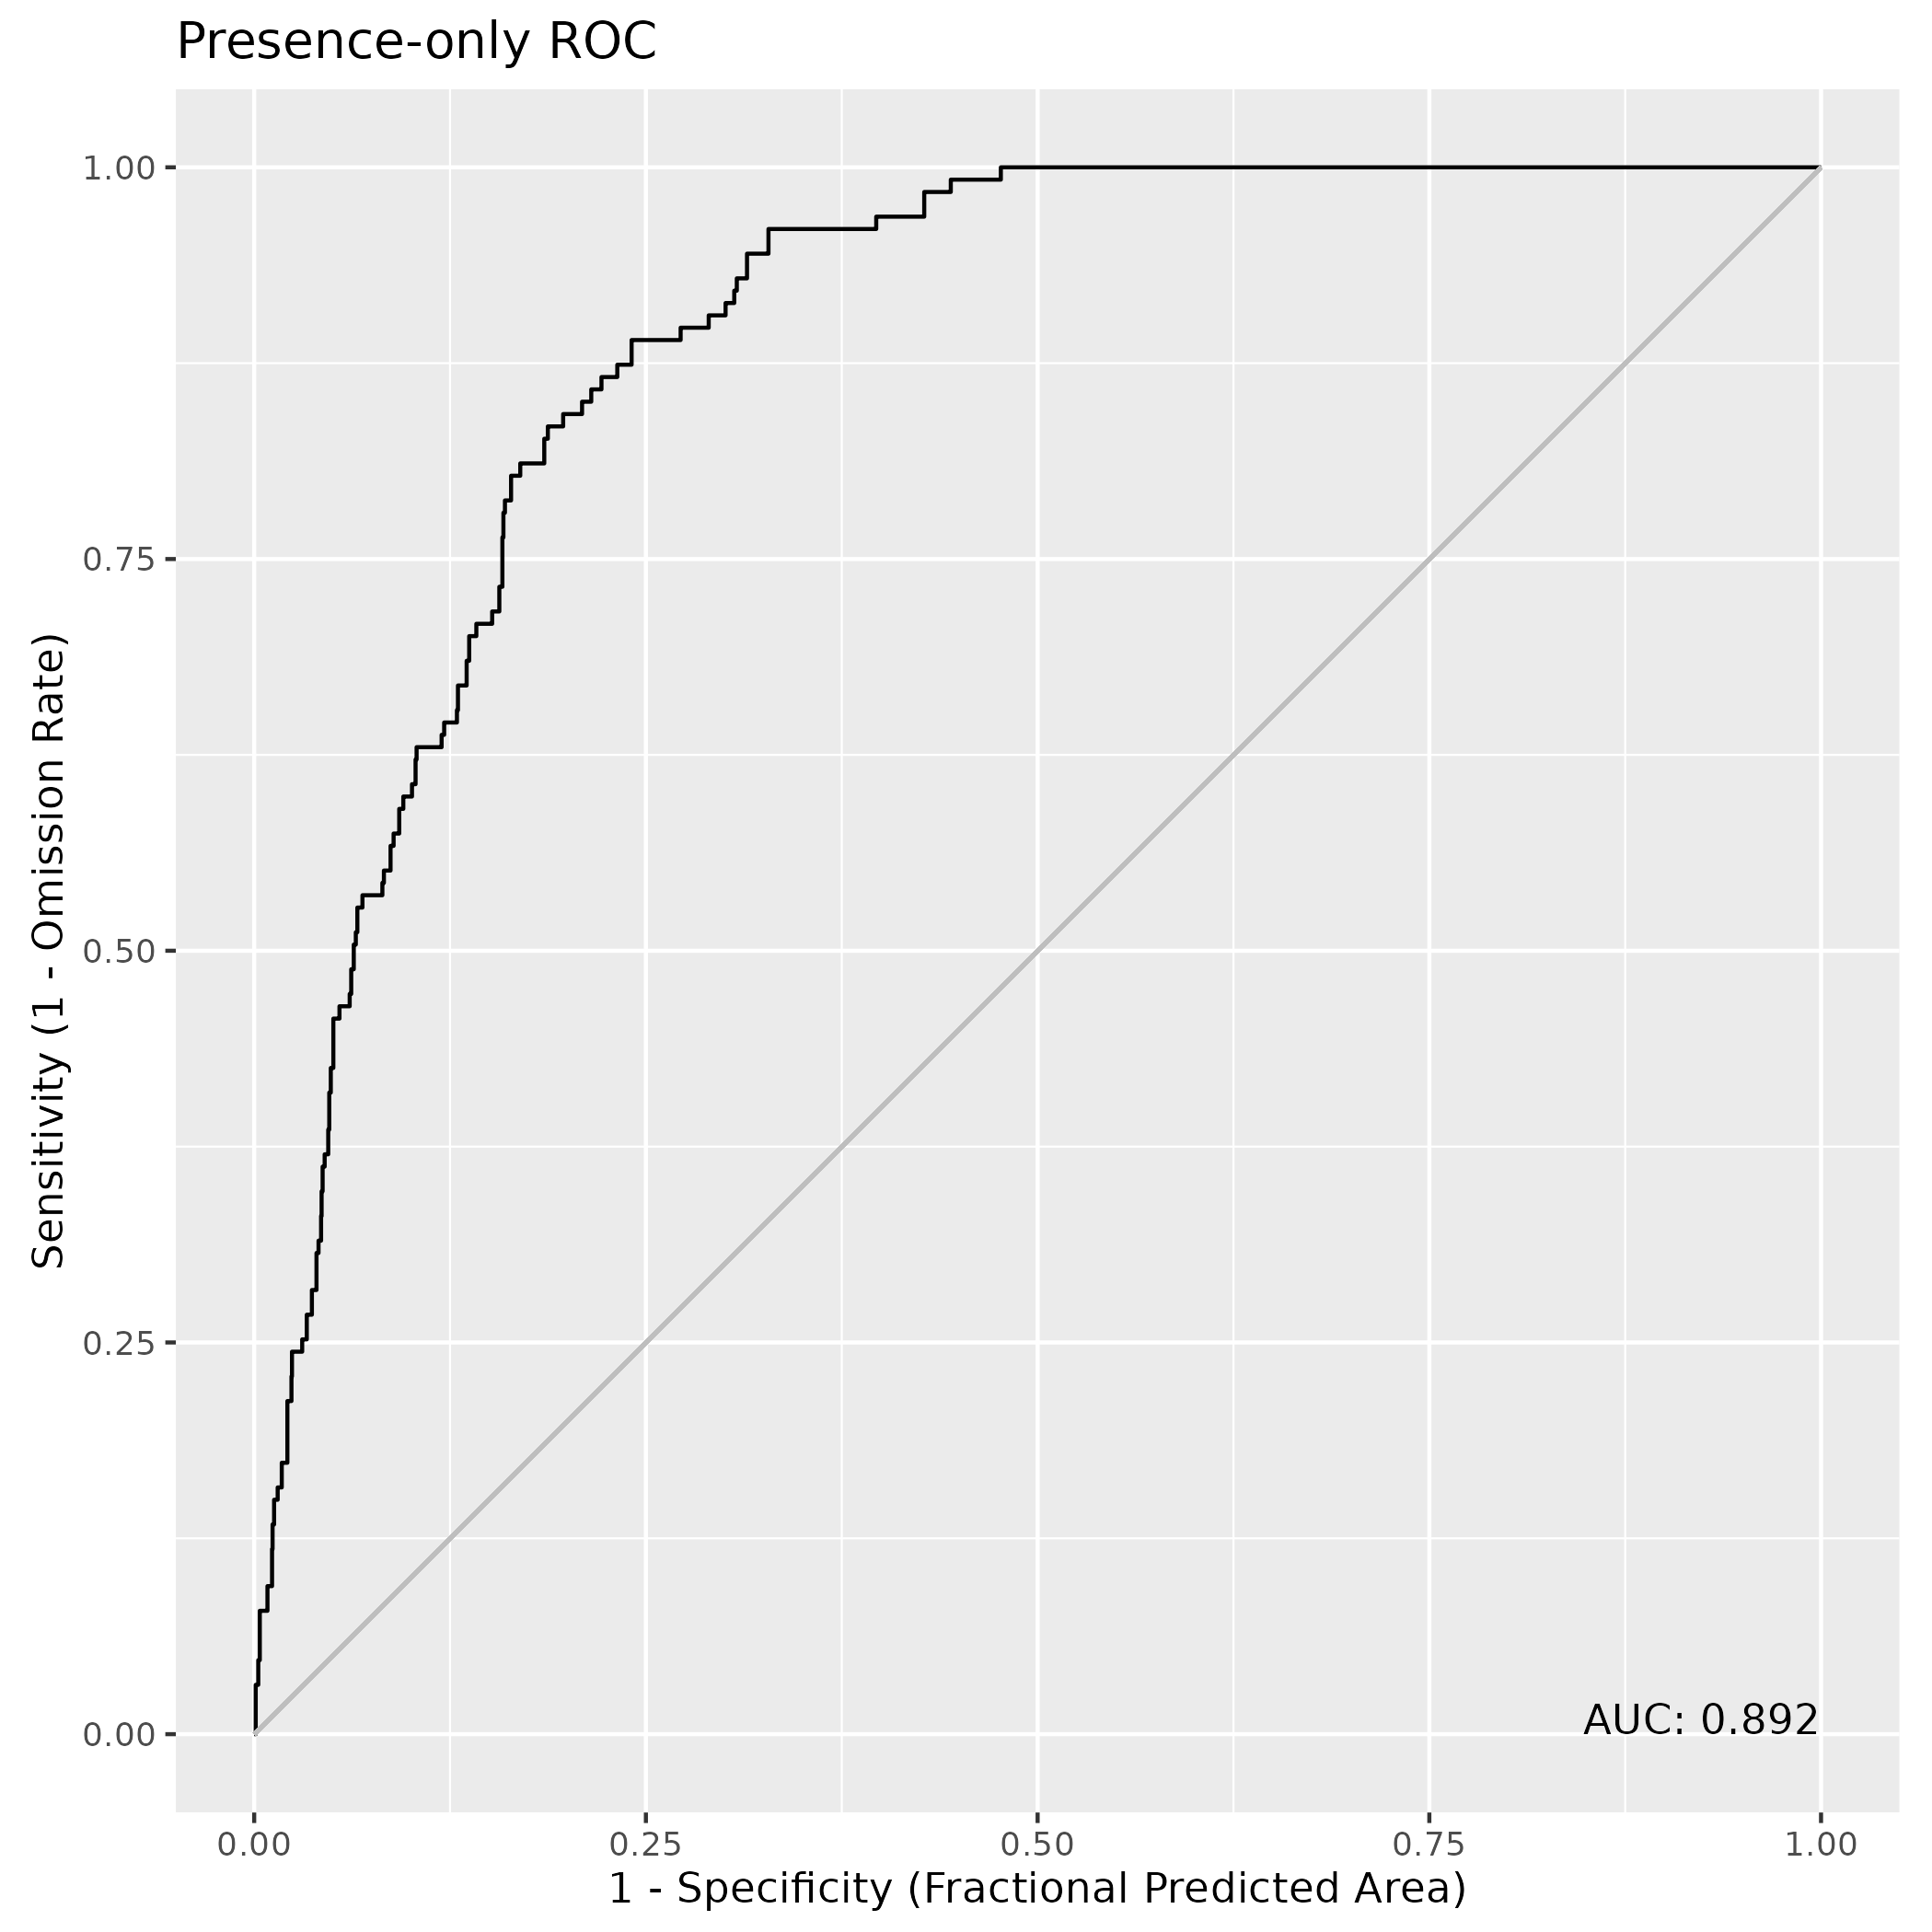

Data behind this chart, as committed beside it:
, value
1, 0.892
